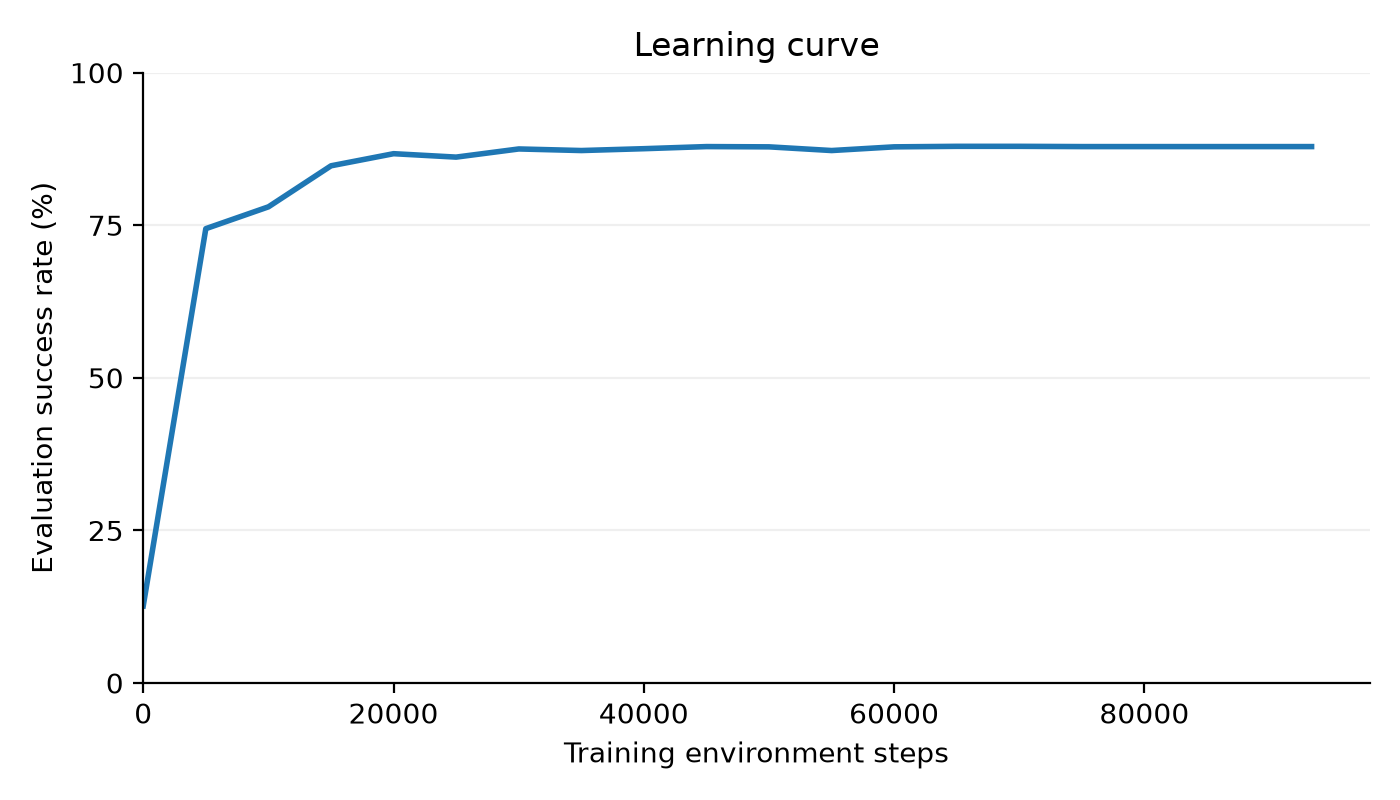

Values plotted in this chart, from the file beside it:
training_environment_steps, evaluation_success_percent
0, 12.63
5001, 74.44
10006, 78.02
15008, 84.74
20007, 86.72
25001, 86.16
30012, 87.5
35011, 87.24
40000, 87.54
45005, 87.89
50008, 87.84
55010, 87.24
60006, 87.84
65001, 87.93
70001, 87.93
75001, 87.89
80006, 87.89
85000, 87.89
90010, 87.89
93361, 87.89
